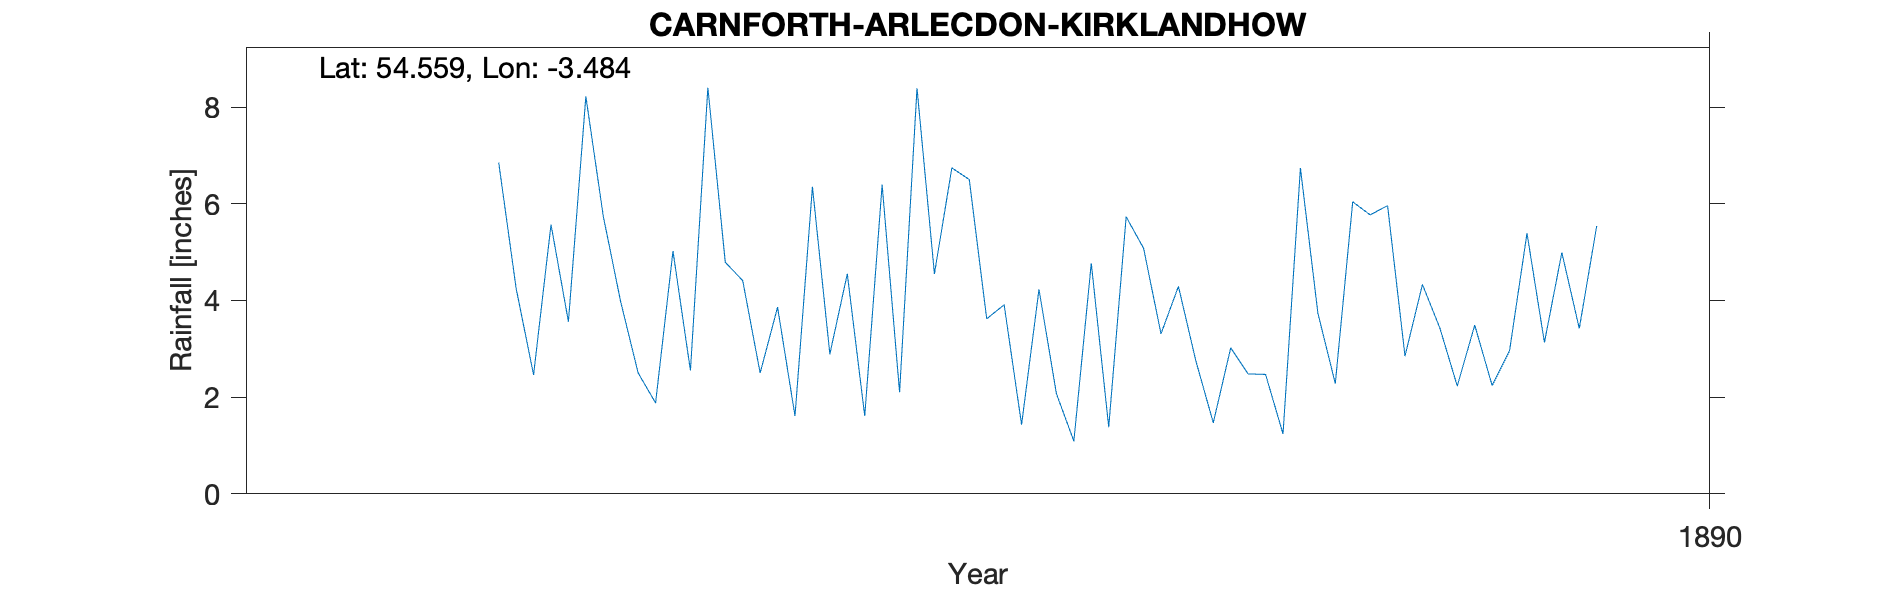

Data behind this chart, as committed beside it:
CARNFORTH KIRKLANDHOW ARLECDON, , , , , , , , , , 
Grid ref, NY041192, Long, -3.484, Lat, 54.56, Elevation, 500, ft, , 
Station no, RR7607, , , , , , , , , 
, 1880, 1881, 1882, 1883, 1884, 1885, 1886, 1887, 1888, 1889
January, , , , , , 3.56, 3.86, 3.62, 2.75, 2.85
February, , , , , , 8.22, 1.61, 3.91, 1.47, 4.33
March, , , , , , 5.74, 6.35, 1.43, 3.02, 3.43
April, , , , , , 3.97, 2.89, 4.23, 2.48, 2.23
May, , , , , , 2.5, 4.55, 2.07, 2.47, 3.49
June, , , , , , 1.88, 1.61, 1.09, 1.24, 2.24
July, , , , , , 5.02, 6.39, 4.77, 6.74, 2.96
August, , , , , , 2.55, 2.1, 1.38, 3.74, 5.39
September, , , , , 6.85, 8.4, 8.39, 5.73, 2.28, 3.13
October, , , , , 4.25, 4.79, 4.55, 5.08, 6.04, 4.99
November, , , , , 2.46, 4.41, 6.74, 3.31, 5.77, 3.42
December, , , , , 5.57, 2.5, 6.5, 4.29, 5.96, 5.54
Total, , , , , , 53.54, 55.54, 40.91, 43.96, 44
